Run: headless pygame with SDL's dummy video driver; simulated clock (each Clock.tick advances the game by its frame time, no real sleeping); random seed 0; keys injected as events and as key.get_pressed() state; no mouse input.
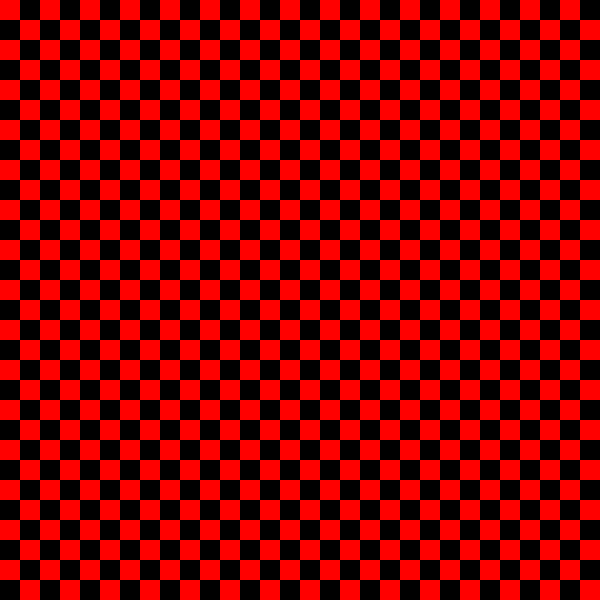
Frame 1 of 4 · flips 1–60 · no input
Frame 2 of 4 · flips 61–180 · tapped SPACE, RETURN · held RIGHT (→), D · screen unchanged from frame 1, image omitted
Frame 3 of 4 · flips 181–300 · held DOWN (↓), S · screen unchanged from frame 2, image omitted
Frame 4 of 4 · flips 301–420 · held LEFT (←), A, UP (↑), W · screen unchanged from frame 3, image omitted

The pygame program that drew these frames:

"""
v1 : pareil mais au moins on peut sortir du programme
avec la touche 'q', ou avec la souris en fermant la fenêtre
"""

from random import randint
import pygame as pg

pg.init()
screen = pg.display.set_mode((600, 600))
clock = pg.time.Clock()


# on rajoute une condition à la boucle: si on la passe à False le programme s'arrête
running = True
while running:

    clock.tick(1)
    
    for i in range(0,601,40):
        for j in range(0,601,40) :
            # les coordonnées de rectangle que l'on dessine
            x = i # coordonnée x (colonnes) en pixels
            y = j # coordonnée y (lignes) en pixels
            width = 20 # largeur du rectangle en pixels
            height = 20 # hauteur du rectangle en pixels
            rect = pg.Rect(x, y, width, height)
            # appel à la méthode draw.rect()
            color = (255, 0, 0) # couleur rouge
            pg.draw.rect(screen, color, rect)
    
    for i in range(20,601,40):
        for j in range(20,601,40) :
            # les coordonnées de rectangle que l'on dessine
            x = i # coordonnée x (colonnes) en pixels
            y = j # coordonnée y (lignes) en pixels
            width = 20 # largeur du rectangle en pixels
            height = 20 # hauteur du rectangle en pixels
            rect = pg.Rect(x, y, width, height)
            # appel à la méthode draw.rect()
            color = (255, 0, 0) # couleur rouge
            pg.draw.rect(screen, color, rect)
                    

    # on itère sur tous les évênements qui ont eu lieu depuis le précédent appel
    # ici donc tous les évènements survenus durant la seconde précédente
    for event in pg.event.get():
        # chaque évênement à un type qui décrit la nature de l'évênement
        # un type de pg.QUIT signifie que l'on a cliqué sur la "croix" de la fenêtre
        if event.type == pg.QUIT:
            running = False
        # un type de pg.KEYDOWN signifie que l'on a appuyé une touche du clavier
        elif event.type == pg.KEYDOWN:
            # si la touche est "Q" on veut quitter le programme
            if event.key == pg.K_q:
                running = False

    # xxx ici c'est discutable, car si on tape 'q'
    # on va quand même changer de couleur avant de sortir...

    ##random_color = (randint(0, 255), randint(0, 255), randint(0, 255))
    ##screen.fill(random_color)
    pg.display.update()


# Enfin on rajoute un appel à pg.quit()
# Cet appel va permettre à Pygame de "bien s'éteindre" et éviter des bugs sous Windows
pg.quit()
